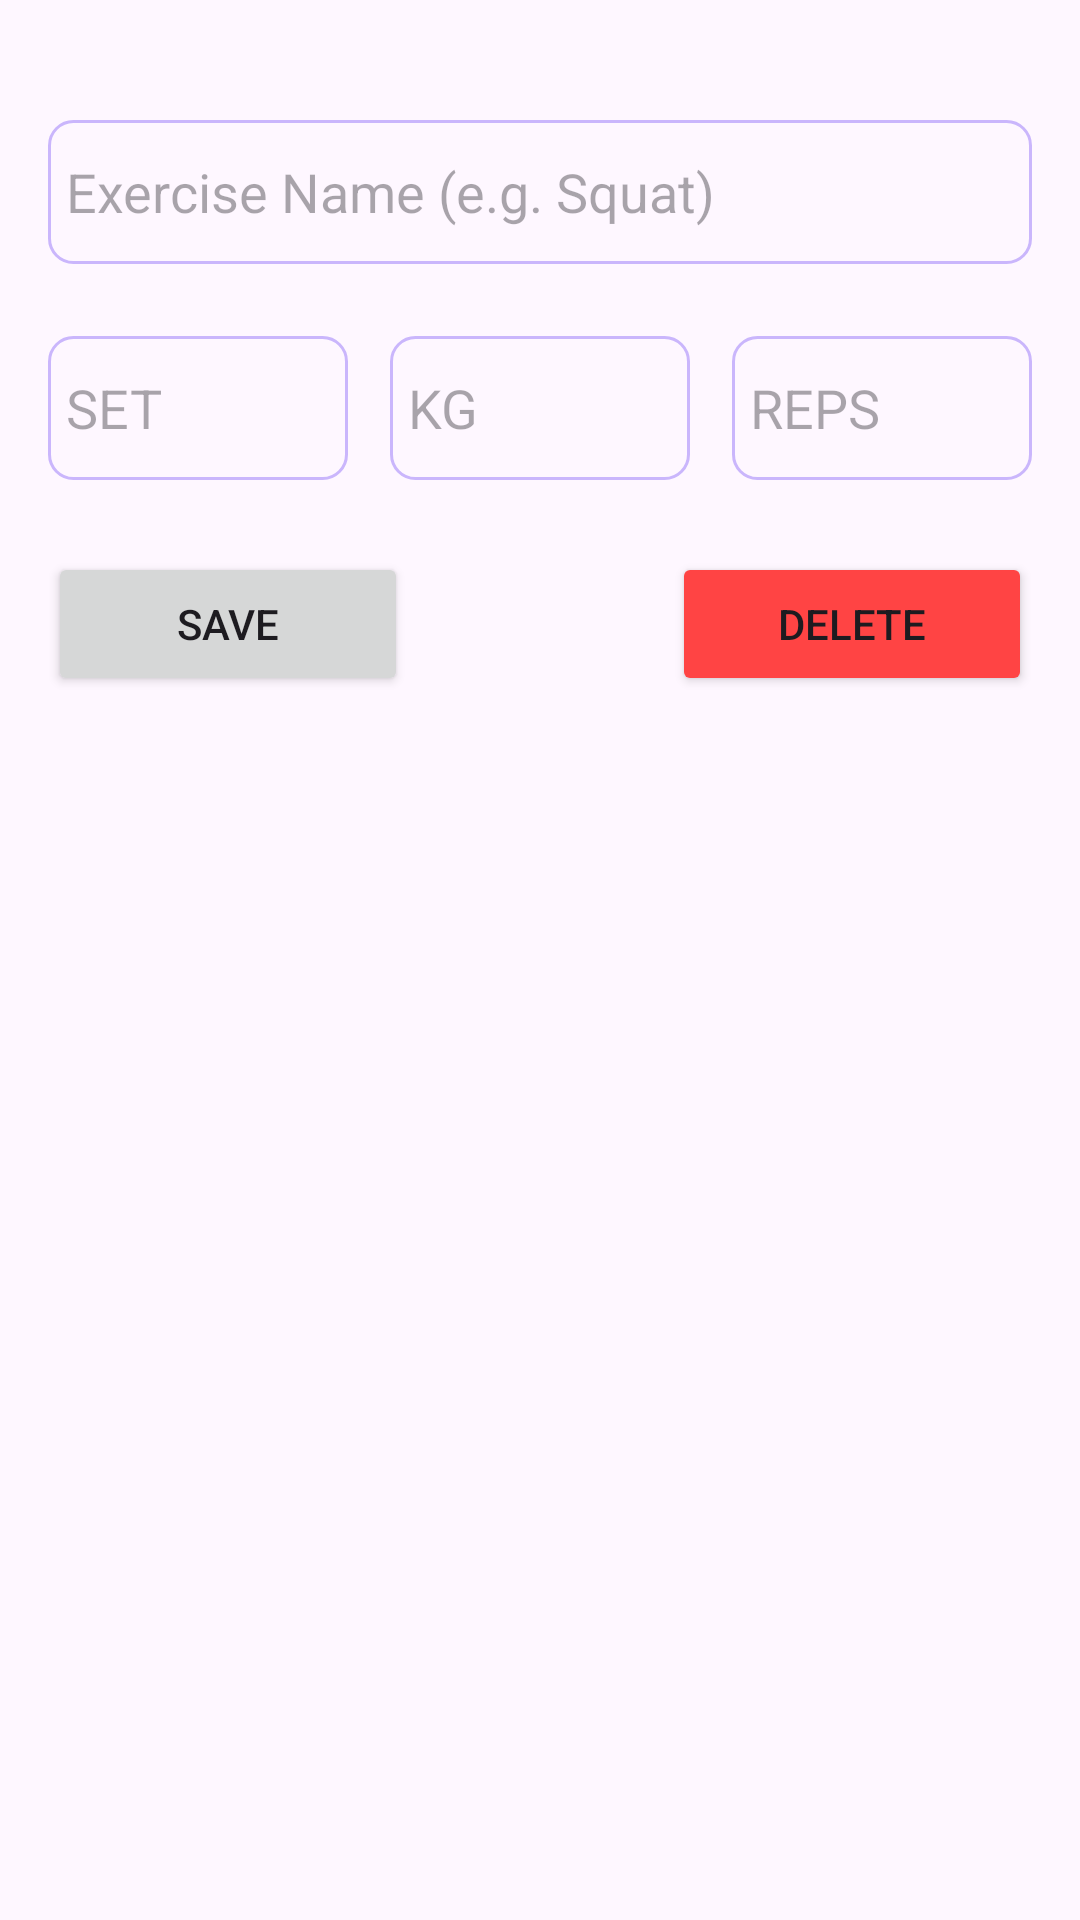

The Android layout XML behind this screen, and the referenced resources:
<!-- AndroidManifest.xml: application theme Theme.MyTrainingTracker -->
<!-- res/layout/fragment_edit_exercise.xml -->
<?xml version="1.0" encoding="utf-8"?>
<androidx.constraintlayout.widget.ConstraintLayout xmlns:android="http://schemas.android.com/apk/res/android"
    xmlns:app="http://schemas.android.com/apk/res-auto"
    xmlns:tools="http://schemas.android.com/tools"
    android:layout_width="match_parent"
    android:layout_height="match_parent"
    android:padding="16dp">




    <EditText
        android:id="@+id/etExerciseName"
        android:layout_width="0dp"
        android:layout_height="wrap_content"
        android:layout_marginTop="24dp"
        android:background="@drawable/edit_text_bordered"
        android:hint="@string/exercise_name_e_g_squat"
        android:inputType="textPersonName"
        android:minHeight="48dp"
        android:padding="6dp"
        app:layout_constraintEnd_toEndOf="parent"
        app:layout_constraintStart_toStartOf="parent"
        app:layout_constraintTop_toTopOf="parent"
        tools:ignore="Autofill" />

    <EditText
        android:id="@+id/etSet"
        android:layout_width="100dp"
        android:layout_height="wrap_content"
        android:layout_marginTop="24dp"
        android:background="@drawable/edit_text_bordered"
        android:hint="@string/set"
        android:inputType="number"
        android:minHeight="48dp"
        android:padding="6dp"
        app:layout_constraintStart_toStartOf="parent"
        app:layout_constraintTop_toBottomOf="@+id/etExerciseName"
        tools:ignore="Autofill" />

    <EditText
        android:id="@+id/etKg"
        android:layout_width="100dp"
        android:layout_height="wrap_content"
        android:background="@drawable/edit_text_bordered"
        android:hint="@string/kg"
        android:inputType="number"
        android:minHeight="48dp"
        android:padding="6dp"
        app:layout_constraintBottom_toBottomOf="@+id/etSet"
        app:layout_constraintEnd_toStartOf="@+id/etReps"
        app:layout_constraintStart_toEndOf="@+id/etSet"
        app:layout_constraintTop_toTopOf="@+id/etSet"
        tools:ignore="Autofill" />

    <EditText
        android:id="@+id/etReps"
        android:layout_width="100dp"
        android:layout_height="wrap_content"
        android:background="@drawable/edit_text_bordered"
        android:hint="@string/reps"
        android:inputType="number"
        android:minHeight="48dp"
        android:padding="6dp"
        app:layout_constraintBottom_toBottomOf="@+id/etKg"
        app:layout_constraintEnd_toEndOf="parent"
        app:layout_constraintTop_toTopOf="@+id/etKg"
        tools:ignore="Autofill" />

    <Button
        android:id="@+id/btnSave"
        android:layout_width="120dp"
        android:layout_height="wrap_content"
        android:layout_marginTop="24dp"
        android:text="@string/save"
        app:layout_constraintStart_toStartOf="@+id/etSet"
        app:layout_constraintTop_toBottomOf="@+id/etSet" />

    <Button
        android:id="@+id/btnDelete"
        android:layout_width="120dp"
        android:layout_height="wrap_content"
        android:backgroundTint="@android:color/holo_red_light"
        android:text="@string/delete"
        app:layout_constraintBottom_toBottomOf="@+id/btnSave"
        app:layout_constraintEnd_toEndOf="@+id/etReps"
        app:layout_constraintTop_toTopOf="@+id/btnSave" />

</androidx.constraintlayout.widget.ConstraintLayout>
<!-- resources referenced by this layout -->
<resources>
  <!-- drawable edit_text_bordered (drawable) -->
  <?xml version="1.0" encoding="utf-8"?>
  <selector xmlns:android="http://schemas.android.com/apk/res/android">
      <item android:state_focused="true">
          <shape android:shape="rectangle" >/>
              <stroke android:width="1dp" android:color="@android:color/holo_purple"/>
              <corners android:radius="8dp" />
          </shape>
      </item>
      <item>
          <shape android:shape="rectangle">/>
              <stroke android:width="1dp" android:color="#cAb6fc"/>
              <corners android:radius="8dp" />
          </shape>
      </item>
  </selector>
  <string name="delete">Delete</string>
  <string name="exercise_name_e_g_squat">Exercise Name (e.g. Squat)</string>
  <string name="kg">KG</string>
  <string name="reps">REPS</string>
  <string name="save">Save</string>
  <string name="set">SET</string>
  <style name="Theme.MyTrainingTracker" parent="Base.Theme.MyTrainingTracker" />
  <style name="Base.Theme.MyTrainingTracker" parent="Theme.Material3.DayNight.NoActionBar">
          
          
      </style>
</resources>
